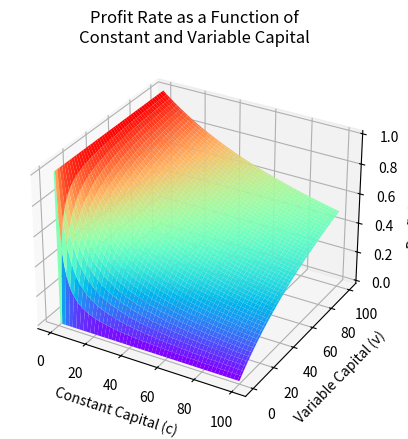

Here is the Python script that generated this plot:
# 在既定剩余价值率条件下，由不变资本和可变资本共同决定的利润率及其3维图形。

import numpy as np
import matplotlib.pyplot as plt


def calc_profit_rate_distinctly(constant_capital, variable_capital, surplus_value):
    return surplus_value / (constant_capital + variable_capital)


def calc_surplus_value_indirectly(variable_capital, surplus_value_rate):
    return variable_capital * surplus_value_rate


surplus_value_rate = 1.00

c_list = np.linspace(0, 100, 100)
v_list = np.linspace(0, 100, 100)

C, V = np.meshgrid(c_list, v_list)
M = calc_surplus_value_indirectly(V, surplus_value_rate)

Profit_Rate = calc_profit_rate_distinctly(C, V, M)

fig = plt.figure()
ax = fig.add_subplot(111, projection="3d")
ax.plot_surface(C, V, Profit_Rate, cmap="rainbow")

plt.title("Profit Rate as a Function of\nConstant and Variable Capital")

ax.set(
    xlabel="Constant Capital (c)",
    ylabel="Variable Capital (v)",
    zlabel="Profit Rate (p')"
)

plt.show()
